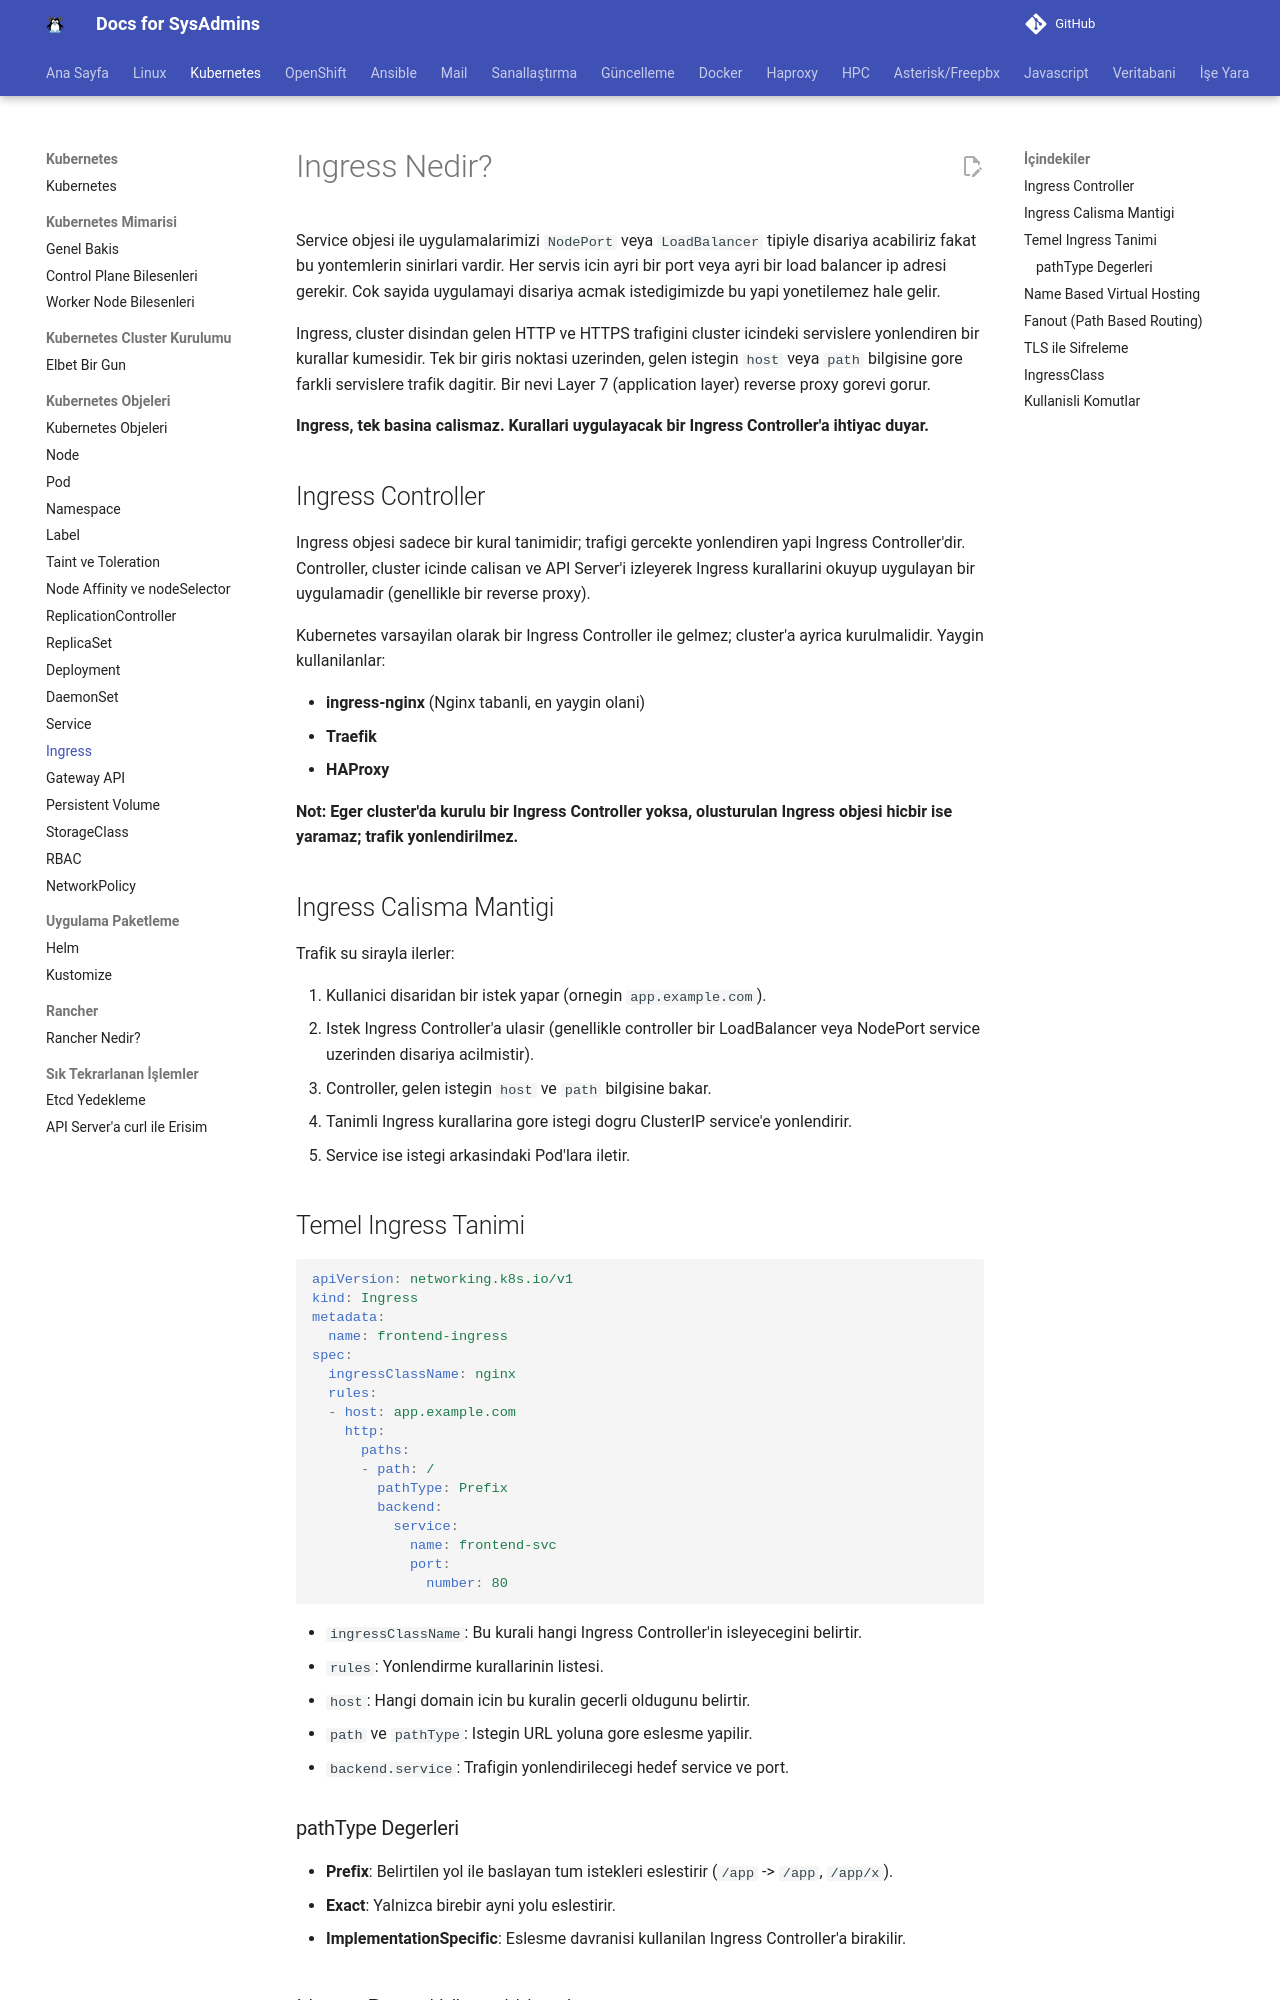

repository: berkbal/docs · page: kubernetes/ingress/index.html · generator: mkdocs

# Ingress Nedir?

Service objesi ile uygulamalarimizi `NodePort` veya `LoadBalancer` tipiyle disariya acabiliriz fakat bu yontemlerin sinirlari vardir. Her servis icin ayri bir port veya ayri bir load balancer ip adresi gerekir. Cok sayida uygulamayi disariya acmak istedigimizde bu yapi yonetilemez hale gelir.

Ingress, cluster disindan gelen HTTP ve HTTPS trafigini cluster icindeki servislere yonlendiren bir kurallar kumesidir. Tek bir giris noktasi uzerinden, gelen istegin `host` veya `path` bilgisine gore farkli servislere trafik dagitir. Bir nevi Layer 7 (application layer) reverse proxy gorevi gorur.

**Ingress, tek basina calismaz. Kurallari uygulayacak bir Ingress Controller'a ihtiyac duyar.**

## Ingress Controller

Ingress objesi sadece bir kural tanimidir; trafigi gercekte yonlendiren yapi Ingress Controller'dir. Controller, cluster icinde calisan ve API Server'i izleyerek Ingress kurallarini okuyup uygulayan bir uygulamadir (genellikle bir reverse proxy).

Kubernetes varsayilan olarak bir Ingress Controller ile gelmez; cluster'a ayrica kurulmalidir. Yaygin kullanilanlar:

- **ingress-nginx** (Nginx tabanli, en yaygin olani)
- **Traefik**
- **HAProxy**

**Not: Eger cluster'da kurulu bir Ingress Controller yoksa, olusturulan Ingress objesi hicbir ise yaramaz; trafik yonlendirilmez.**

## Ingress Calisma Mantigi

Trafik su sirayla ilerler:

1. Kullanici disaridan bir istek yapar (ornegin `app.example.com`).
2. Istek Ingress Controller'a ulasir (genellikle controller bir LoadBalancer veya NodePort service uzerinden disariya acilmistir).
3. Controller, gelen istegin `host` ve `path` bilgisine bakar.
4. Tanimli Ingress kurallarina gore istegi dogru ClusterIP service'e yonlendirir.
5. Service ise istegi arkasindaki Pod'lara iletir.
